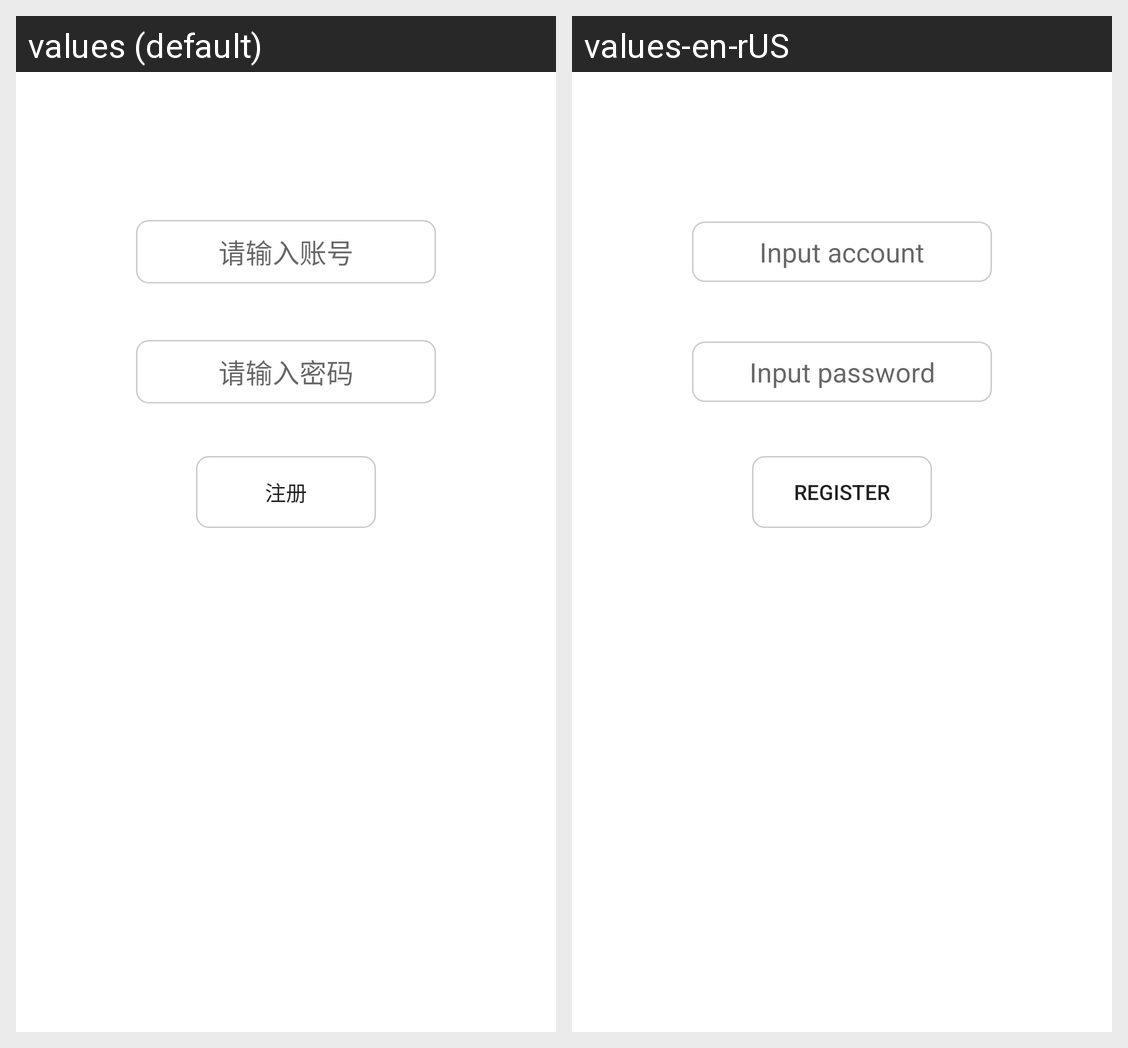

Strings drawn on this Android screen and how each of the app's shown locales translates them:
Android screen res/layout/activity_register.xml rendered under 2 locales, left to right: values (default), values-en-rUS. Device: Nexus 5 (rendered at 1080×1920; each locale shown at half size, 540×960, under a caption strip naming it); theme Theme.MyApplication.
Strings drawn on this screen, with the default value and each locale's value (text and hints the layout hard-codes, and strings that could not be matched under every locale, appear in the picture but are not listed):

login_input_id
  values: 请输入账号
  values-en-rUS: Input account

login_input_password
  values: 请输入密码
  values-en-rUS: Input password

register
  values: 注册
  values-en-rUS: register
